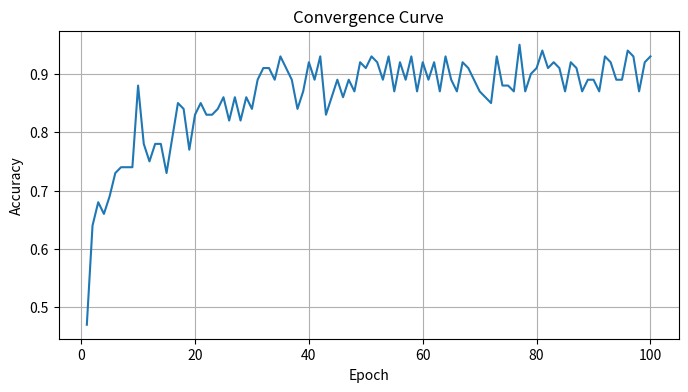
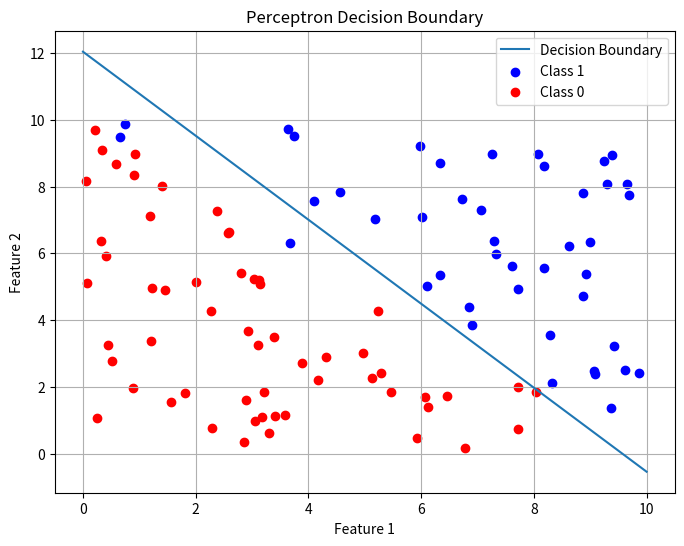

Write Python code to recreate these figures, in order.
import numpy as np
import matplotlib.pyplot as plt

# Perceptron training function
def perceptron_train(inputs, targets, learning_rate=0.1, max_epochs=100):
    num_inputs = inputs.shape[1]
    num_samples = inputs.shape[0]

    # Initialize weights and bias
    weights = np.random.randn(num_inputs)
    bias = np.random.randn()

    convergence_curve = []

    for epoch in range(max_epochs):
        misclassified = 0

        for i in range(num_samples):
            net_input = np.dot(inputs[i], weights) + bias
            predicted = 1 if net_input >= 0 else 0

            if predicted != targets[i]:
                misclassified += 1
                update = learning_rate * (targets[i] - predicted)
                weights += update * inputs[i]
                bias += update

        accuracy = (num_samples - misclassified) / num_samples
        convergence_curve.append(accuracy)

        if misclassified == 0:
            print("Converged in {} epochs.".format(epoch + 1))
            break

    return weights, bias, convergence_curve

# Generate random linearly separable data points
def generate_data(n_samples):
    np.random.seed(42)
    inputs = np.random.rand(n_samples, 2) * 10
    targets = np.sum(inputs, axis=1) >= 10
    targets = targets.astype(int)
    return inputs, targets

# Main function
if __name__ == "__main__":
    # Generate linearly separable data
    n_samples = 100
    inputs, targets = generate_data(n_samples)

    # Training the perceptron
    weights, bias, convergence_curve = perceptron_train(inputs, targets)

    # Decision boundary line
    x = np.linspace(0, 10, 100)
    y = (-weights[0] * x - bias) / weights[1]

    # Plot convergence curve
    plt.figure(figsize=(8, 4))
    plt.plot(range(1, len(convergence_curve) + 1), convergence_curve)
    plt.xlabel('Epoch')
    plt.ylabel('Accuracy')
    plt.title('Convergence Curve')
    plt.grid()
    plt.show()

    # Plot the decision boundary line and data points
    plt.figure(figsize=(8, 6))
    plt.plot(x, y, label='Decision Boundary')
    plt.scatter(inputs[targets == 1][:, 0], inputs[targets == 1][:, 1], label='Class 1', color='blue')
    plt.scatter(inputs[targets == 0][:, 0], inputs[targets == 0][:, 1], label='Class 0', color='red')
    plt.xlabel('Feature 1')
    plt.ylabel('Feature 2')
    plt.title('Perceptron Decision Boundary')
    plt.legend()
    plt.grid()
    plt.show()